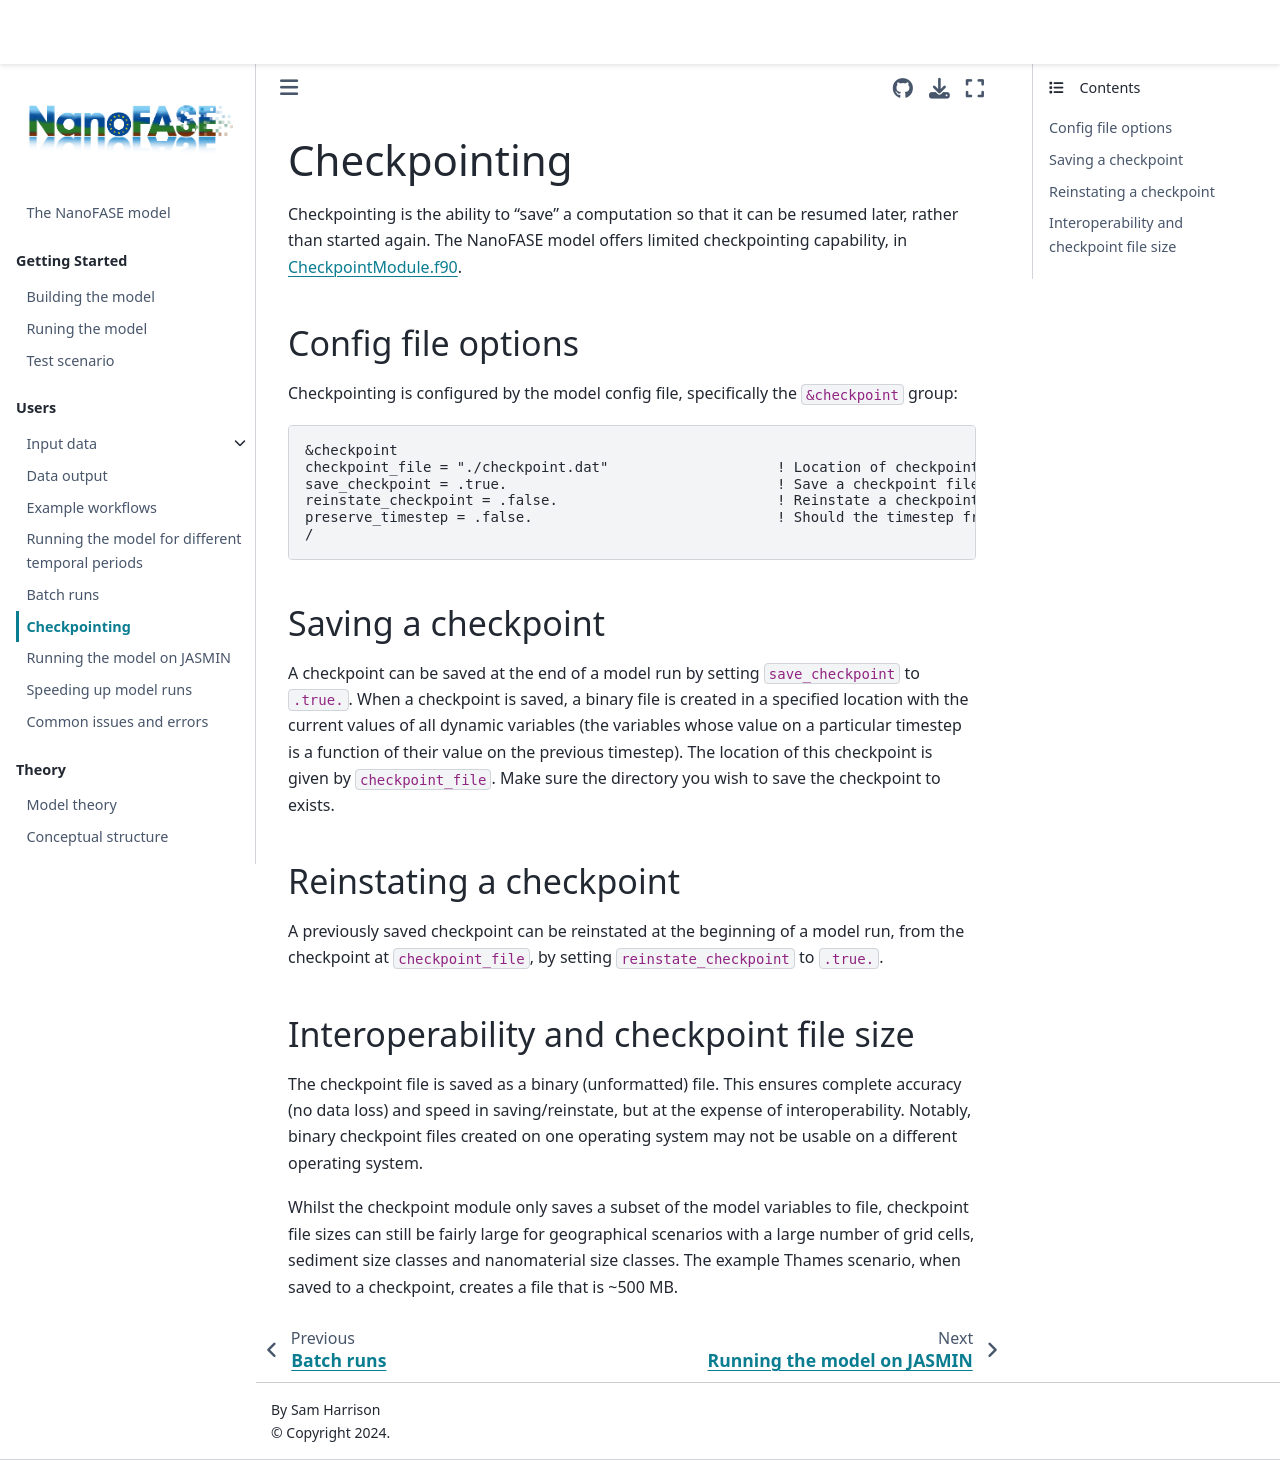

repository: NERC-CEH/nanofase · page: users/checkpointing.html · generator: jekyll

# Checkpointing

Checkpointing is the ability to "save" a computation so that it can be resumed later, rather than started again. The NanoFASE model offers limited checkpointing capability, in [CheckpointModule.f90](../src/CheckpointModule.f90).

## Config file options

Checkpointing is configured by the model config file, specifically the `&checkpoint` group:

```nml
&checkpoint
checkpoint_file = "./checkpoint.dat"                    ! Location of checkpoint file to read from and/or save to
save_checkpoint = .true.                                ! Save a checkpoint file when the run is finished? Defaults to false
reinstate_checkpoint = .false.                          ! Reinstate a checkpoint from checkpoint_file? Defaults to false
preserve_timestep = .false.                             ! Should the timestep from the checkpoint be used as a starting timestep in a reinstated run?
/
```

## Saving a checkpoint

A checkpoint can be saved at the end of a model run by setting `save_checkpoint` to `.true.`. When a checkpoint is saved, a binary file is created in a specified location with the current values of all dynamic variables (the variables whose value on a particular timestep is a function of their value on the previous timestep). The location of this checkpoint is given by `checkpoint_file`. Make sure the directory you wish to save the checkpoint to exists.

## Reinstating a checkpoint

A previously saved checkpoint can be reinstated at the beginning of a model run, from the checkpoint at `checkpoint_file`, by setting `reinstate_checkpoint` to `.true.`.

## Interoperability and checkpoint file size

The checkpoint file is saved as a binary (unformatted) file. This ensures complete accuracy (no data loss) and speed in saving/reinstate, but at the expense of interoperability. Notably, binary checkpoint files created on one operating system may not be usable on a different operating system.

Whilst the checkpoint module only saves a subset of the model variables to file, checkpoint file sizes can still be fairly large for geographical scenarios with a large number of grid cells, sediment size classes and nanomaterial size classes. The example Thames scenario, when saved to a checkpoint, creates a file that is ~500 MB.
